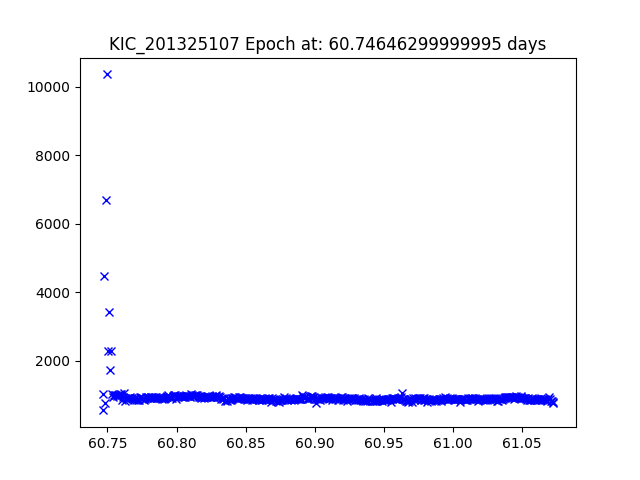

Source data for this figure (header and first rows):
JDtimes, observed fluxes, observed uncertainties
60.75, 552.1, 18.23
60.75, 1019, 17.57
60.75, 4483, 15.96
60.75, 778.4, 17.86
60.75, 6707, 15.52
60.75, 10361, 15.05
60.75, 2277, 16.7
60.75, 3420, 16.25
60.75, 1735, 16.99
60.75, 2278, 16.7
60.75, 1027, 17.56
60.75, 952.1, 17.64
60.75, 1008, 17.58
60.76, 1011, 17.58
60.76, 994.7, 17.59
60.76, 981.5, 17.61
60.76, 1000, 17.59
60.76, 1008, 17.58
60.76, 967.7, 17.62
60.76, 1043, 17.54
60.76, 1043, 17.54
60.76, 842.6, 17.77
60.76, 957.7, 17.64
60.76, 1061, 17.53
60.76, 834.9, 17.78
60.76, 901.2, 17.7
60.76, 894.1, 17.71
60.76, 906.4, 17.7
60.77, 926.3, 17.67
60.77, 947.9, 17.65
60.77, 915.7, 17.68
60.77, 908.5, 17.69
60.77, 872.9, 17.74
60.77, 869.5, 17.74
60.77, 924.6, 17.67
60.77, 914.6, 17.69
60.77, 858.6, 17.75
60.77, 873.1, 17.74
60.77, 856.4, 17.76
60.77, 859.2, 17.75
60.77, 945.7, 17.65
60.77, 940.8, 17.66
60.78, 878.2, 17.73
60.78, 913.3, 17.69
60.78, 867.4, 17.74
60.78, 877.9, 17.73
60.78, 932.8, 17.66
60.78, 922.3, 17.68
60.78, 932.8, 17.66
60.78, 917.7, 17.68
60.78, 907.2, 17.69
60.78, 944.7, 17.65
60.78, 944.9, 17.65
60.78, 946.9, 17.65
60.78, 899.7, 17.7
60.78, 906.9, 17.69
60.78, 930.9, 17.67
60.79, 946.7, 17.65
60.79, 907.4, 17.69
60.79, 922, 17.68
... 420 more rows
